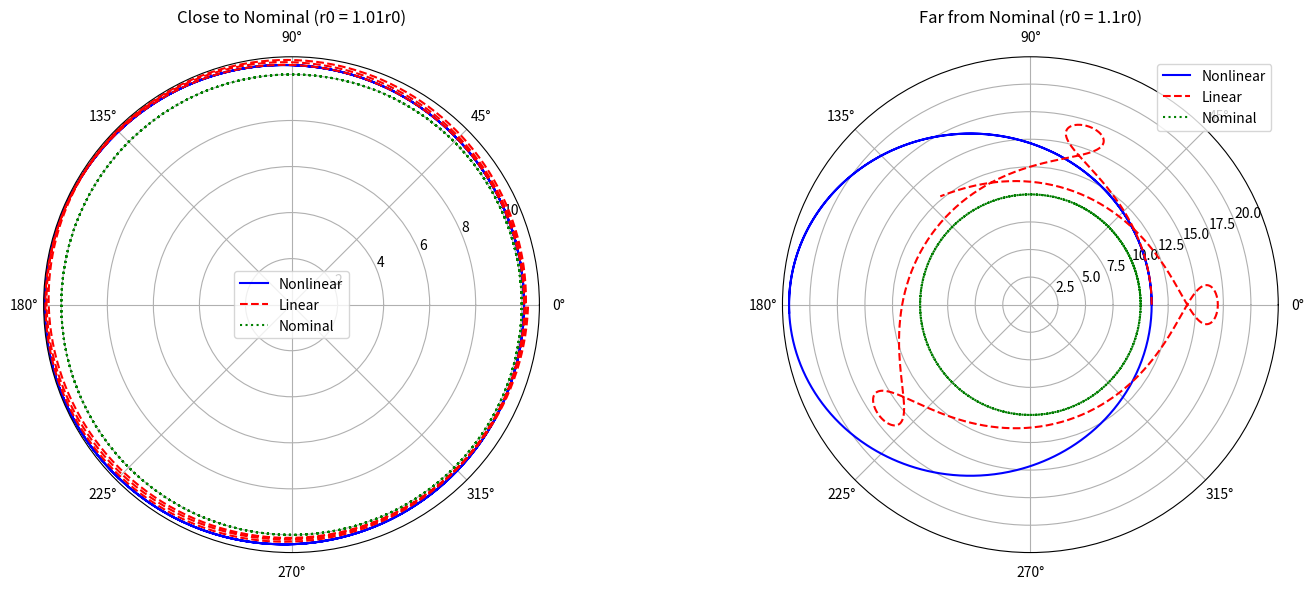

This figure's Python source: (Note: this script raises an exception after producing the figure.)
import numpy as np
from scipy.integrate import odeint
import matplotlib.pyplot as plt

# System parameters
r0 = 10  # nominal radius
beta = 10  # constant
w0 = np.sqrt(beta / r0**3)  # angular velocity


def nonlinear_system(state, t):
    """
    Nonlinear system dynamics
    state = [theta, theta_dot, r, r_dot]
    """
    theta, theta_dot, r, r_dot = state

    # Equations of motion
    theta_ddot = -2 * r_dot * theta_dot / r
    r_ddot = r * theta_dot**2 - beta / r**2

    return [theta_dot, theta_ddot, r_dot, r_ddot]


def linear_system(state, t):
    """
    Linearized system dynamics around nominal solution
    state = [delta_theta, delta_theta_dot, delta_r, delta_r_dot]
    """
    # System matrix derived from linearization
    A = np.array(
        [
            [0, 1, 0, 0],
            [0, 0, 0, -2 * w0 / r0],
            [0, 0, 0, 1],
            [0, 2 * w0 * r0, w0**2 + 2 * beta / r0**3, 0],
        ]
    )

    return A @ state


# Time vector
t = np.linspace(0, 200, 1000)

# Initial conditions for "close" case
theta0_close = 0
theta_dot0_close = w0
r0_close = 1.01 * r0  # 1.01*r0 as specified
r_dot0_close = 0

# Initial conditions for "far" case
theta0_far = 0
theta_dot0_far = w0
r0_far = 1.1 * r0  # 1.1*r0 as specified
r_dot0_far = 0

# Solve systems for "close" case
state0_close = [theta0_close, theta_dot0_close, r0_close, r_dot0_close]
nl_sol_close = odeint(nonlinear_system, state0_close, t)

# Solve linearized system for "close" case
delta_state0_close = [0, 0, 0.01 * r0, 0]  # Perturbations from nominal
lin_sol_close = odeint(linear_system, delta_state0_close, t)

# Add nominal solution to linearized solution
lin_sol_close[:, 0] += w0 * t  # theta
lin_sol_close[:, 1] += w0  # theta_dot
lin_sol_close[:, 2] += r0  # r
# r_dot remains the same (nominal is 0)

# Solve systems for "far" case
state0_far = [theta0_far, theta_dot0_far, r0_far, r_dot0_far]
nl_sol_far = odeint(nonlinear_system, state0_far, t)

# Solve linearized system for "far" case
delta_state0_far = [0, 0, 0.1 * r0, 0]  # Perturbations from nominal
lin_sol_far = odeint(linear_system, delta_state0_far, t)

# Add nominal solution to linearized solution
lin_sol_far[:, 0] += w0 * t  # theta
lin_sol_far[:, 1] += w0  # theta_dot
lin_sol_far[:, 2] += r0  # r
# r_dot remains the same (nominal is 0)

# Create polar plots
plt.figure(figsize=(15, 6))

# Plot for "close" initial conditions
plt.subplot(121, projection="polar")
plt.plot(nl_sol_close[:, 0], nl_sol_close[:, 2], "b-", label="Nonlinear")
plt.plot(lin_sol_close[:, 0], lin_sol_close[:, 2], "r--", label="Linear")
plt.plot(w0 * t, np.full_like(t, r0), "g:", label="Nominal")
plt.title("Close to Nominal (r0 = 1.01r0)")
plt.legend()

# Plot for "far" initial conditions
plt.subplot(122, projection="polar")
plt.plot(nl_sol_far[:, 0], nl_sol_far[:, 2], "b-", label="Nonlinear")
plt.plot(lin_sol_far[:, 0], lin_sol_far[:, 2], "r--", label="Linear")
plt.plot(w0 * t, np.full_like(t, r0), "g:", label="Nominal")
plt.title("Far from Nominal (r0 = 1.1r0)")
plt.legend()

plt.tight_layout()
plt.savefig("ps1/ps1_q6_d.png")
plt.show()
